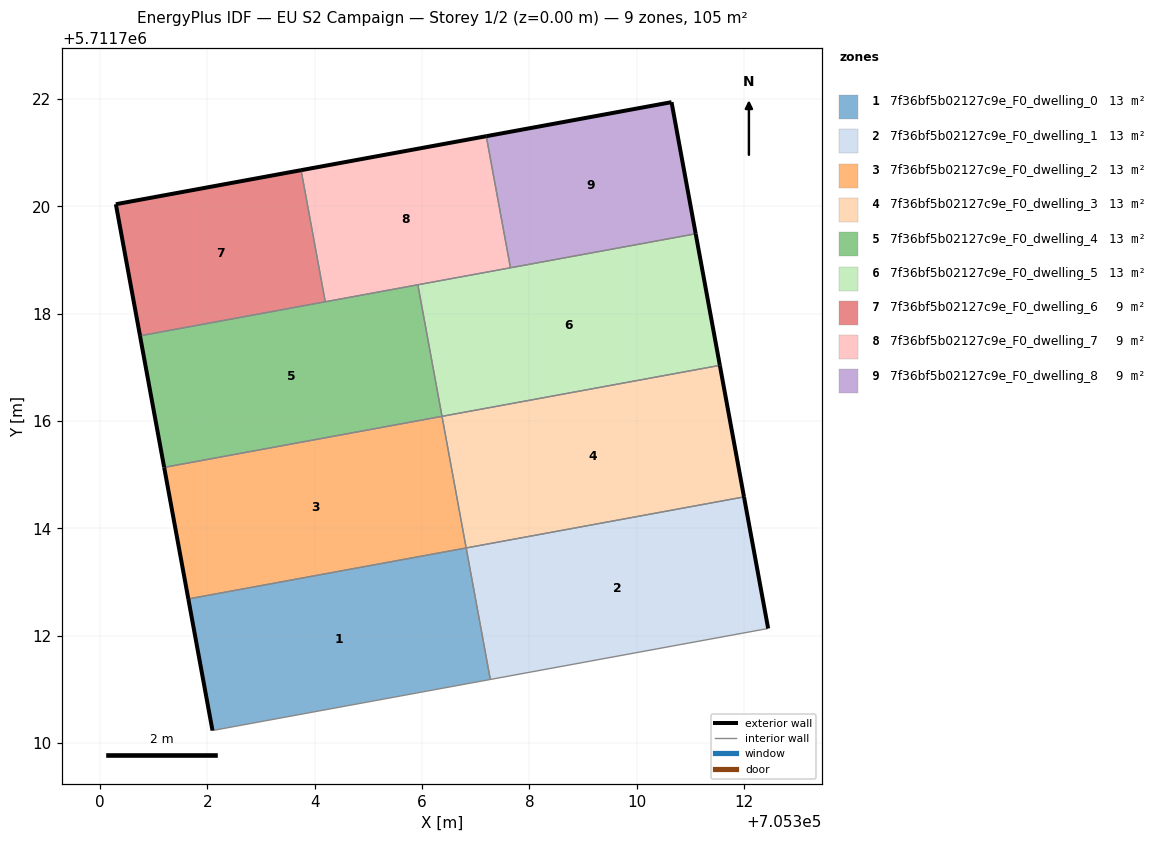
=== STOREY PLAN SPEC (per zone: floor XY polygon, exterior-wall plan segments, windows/doors) ===
zone 1: 7f36bf5b02127c9e_F0_dwelling_0  (13.1 m²)
  floor: (705307.27, 5711711.18) (705306.82, 5711713.63) (705301.65, 5711712.68) (705302.10, 5711710.23)
  exterior wall: (705302.10, 5711710.23) – (705301.65, 5711712.68)  [2.5 m]
  interior walls: 3
zone 2: 7f36bf5b02127c9e_F0_dwelling_1  (13.1 m²)
  floor: (705312.45, 5711712.13) (705312.00, 5711714.58) (705306.82, 5711713.63) (705307.27, 5711711.18)
  exterior wall: (705312.00, 5711714.58) – (705312.45, 5711712.13)  [2.5 m]
  interior walls: 3
zone 3: 7f36bf5b02127c9e_F0_dwelling_2  (13.1 m²)
  floor: (705306.82, 5711713.63) (705306.37, 5711716.09) (705301.20, 5711715.13) (705301.65, 5711712.68)
  exterior wall: (705301.65, 5711712.68) – (705301.20, 5711715.13)  [2.5 m]
  interior walls: 3
zone 4: 7f36bf5b02127c9e_F0_dwelling_3  (13.1 m²)
  floor: (705312.00, 5711714.58) (705311.55, 5711717.04) (705306.37, 5711716.09) (705306.82, 5711713.63)
  exterior wall: (705311.55, 5711717.04) – (705312.00, 5711714.58)  [2.5 m]
  interior walls: 3
zone 5: 7f36bf5b02127c9e_F0_dwelling_4  (13.1 m²)
  floor: (705306.37, 5711716.09) (705305.92, 5711718.54) (705300.75, 5711717.59) (705301.20, 5711715.13)
  exterior wall: (705301.20, 5711715.13) – (705300.75, 5711717.59)  [2.5 m]
  interior walls: 4
zone 6: 7f36bf5b02127c9e_F0_dwelling_5  (13.1 m²)
  floor: (705311.55, 5711717.04) (705311.10, 5711719.49) (705305.92, 5711718.54) (705306.37, 5711716.09)
  exterior wall: (705311.10, 5711719.49) – (705311.55, 5711717.04)  [2.5 m]
  interior walls: 4
zone 7: 7f36bf5b02127c9e_F0_dwelling_6  (8.7 m²)
  floor: (705304.20, 5711718.22) (705303.75, 5711720.67) (705300.30, 5711720.04) (705300.75, 5711717.59)
  exterior wall: (705300.75, 5711717.59) – (705300.30, 5711720.04)  [2.5 m]
  exterior wall: (705300.30, 5711720.04) – (705303.75, 5711720.67)  [3.5 m]
  interior walls: 2
zone 8: 7f36bf5b02127c9e_F0_dwelling_7  (8.7 m²)
  floor: (705307.65, 5711718.85) (705307.20, 5711721.30) (705303.75, 5711720.67) (705304.20, 5711718.22)
  exterior wall: (705303.75, 5711720.67) – (705307.20, 5711721.30)  [3.5 m]
  interior walls: 4
zone 9: 7f36bf5b02127c9e_F0_dwelling_8  (8.7 m²)
  floor: (705311.10, 5711719.49) (705310.65, 5711721.94) (705307.20, 5711721.30) (705307.65, 5711718.85)
  exterior wall: (705310.65, 5711721.94) – (705311.10, 5711719.49)  [2.5 m]
  exterior wall: (705307.20, 5711721.30) – (705310.65, 5711721.94)  [3.5 m]
  interior walls: 2

=== DERIVED (storey summary) ===
Building: EU S2 Campaign
Storey: 1 of 2  (floor level z = 0.00 m)
Storey gross floor area: 104.9 m²
Zones on this storey: 9
  - 7f36bf5b02127c9e_F0_dwelling_0: floor 13.1 m²; exterior wall 2.5 m (7.5 m²); WWR 0.0%
  - 7f36bf5b02127c9e_F0_dwelling_1: floor 13.1 m²; exterior wall 2.5 m (7.5 m²); WWR 0.0%
  - 7f36bf5b02127c9e_F0_dwelling_2: floor 13.1 m²; exterior wall 2.5 m (7.5 m²); WWR 0.0%
  - 7f36bf5b02127c9e_F0_dwelling_3: floor 13.1 m²; exterior wall 2.5 m (7.5 m²); WWR 0.0%
  - 7f36bf5b02127c9e_F0_dwelling_4: floor 13.1 m²; exterior wall 2.5 m (7.5 m²); WWR 0.0%
  - 7f36bf5b02127c9e_F0_dwelling_5: floor 13.1 m²; exterior wall 2.5 m (7.5 m²); WWR 0.0%
  - 7f36bf5b02127c9e_F0_dwelling_6: floor 8.7 m²; exterior wall 6.0 m (18.0 m²); WWR 0.0%
  - 7f36bf5b02127c9e_F0_dwelling_7: floor 8.7 m²; exterior wall 3.5 m (10.5 m²); WWR 0.0%
  - 7f36bf5b02127c9e_F0_dwelling_8: floor 8.7 m²; exterior wall 6.0 m (18.0 m²); WWR 0.0%
Zone adjacency (shared interzone walls):
  - 7f36bf5b02127c9e_F0_dwelling_0 ↔ 7f36bf5b02127c9e_F0_dwelling_1
  - 7f36bf5b02127c9e_F0_dwelling_0 ↔ 7f36bf5b02127c9e_F0_dwelling_2
  - 7f36bf5b02127c9e_F0_dwelling_1 ↔ 7f36bf5b02127c9e_F0_dwelling_3
  - 7f36bf5b02127c9e_F0_dwelling_2 ↔ 7f36bf5b02127c9e_F0_dwelling_3
  - 7f36bf5b02127c9e_F0_dwelling_2 ↔ 7f36bf5b02127c9e_F0_dwelling_4
  - 7f36bf5b02127c9e_F0_dwelling_3 ↔ 7f36bf5b02127c9e_F0_dwelling_5
  - 7f36bf5b02127c9e_F0_dwelling_4 ↔ 7f36bf5b02127c9e_F0_dwelling_5
  - 7f36bf5b02127c9e_F0_dwelling_4 ↔ 7f36bf5b02127c9e_F0_dwelling_6
  - 7f36bf5b02127c9e_F0_dwelling_4 ↔ 7f36bf5b02127c9e_F0_dwelling_7
  - 7f36bf5b02127c9e_F0_dwelling_5 ↔ 7f36bf5b02127c9e_F0_dwelling_7
  - 7f36bf5b02127c9e_F0_dwelling_5 ↔ 7f36bf5b02127c9e_F0_dwelling_8
  - 7f36bf5b02127c9e_F0_dwelling_6 ↔ 7f36bf5b02127c9e_F0_dwelling_7
  - 7f36bf5b02127c9e_F0_dwelling_7 ↔ 7f36bf5b02127c9e_F0_dwelling_8